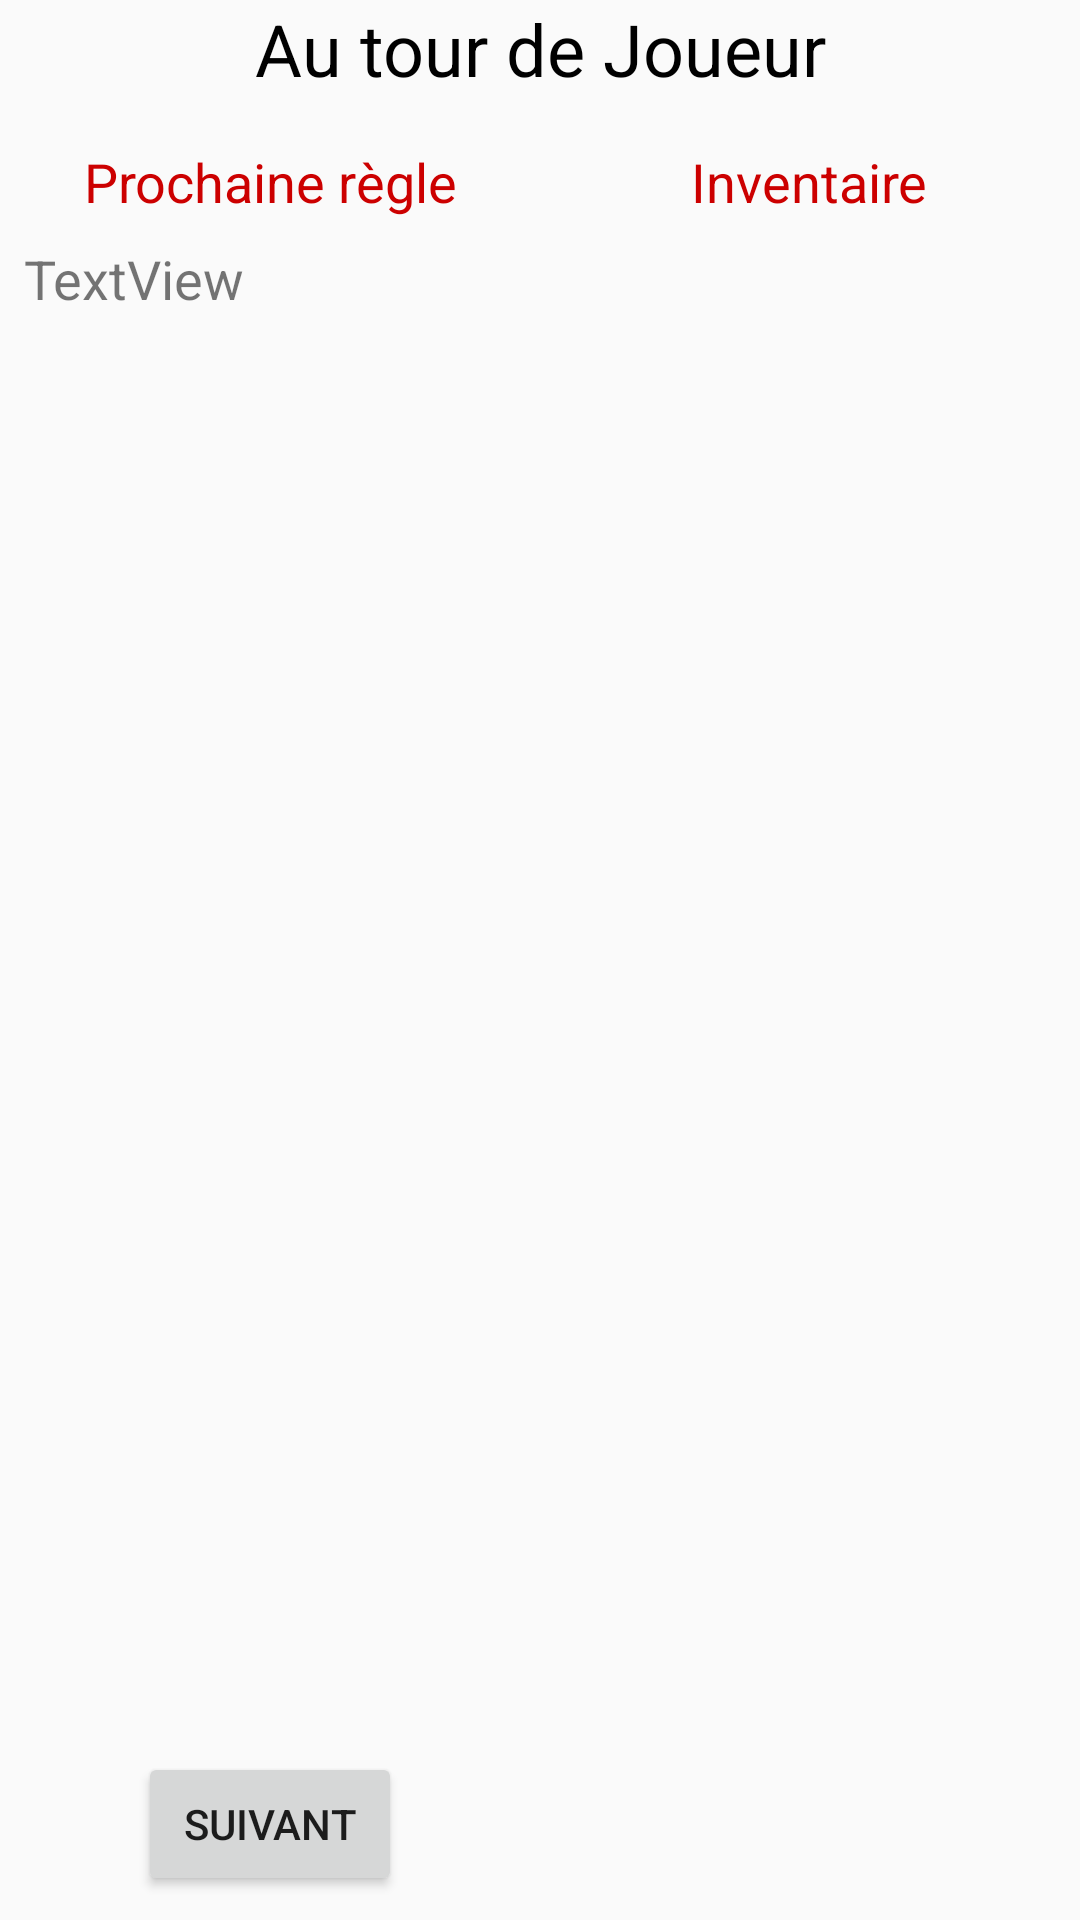

This screen was rendered from an Android layout file. Write that file and the resources it references.
<!-- AndroidManifest.xml: application theme AppTheme -->
<!-- res/layout/fragment_player.xml -->
<?xml version="1.0" encoding="utf-8"?>
<FrameLayout xmlns:android="http://schemas.android.com/apk/res/android"
    xmlns:app="http://schemas.android.com/apk/res-auto"
    xmlns:tools="http://schemas.android.com/tools"
    android:layout_width="match_parent"
    android:layout_height="match_parent"
    tools:context=".UI.PlayerFragment">

    
    <androidx.constraintlayout.widget.ConstraintLayout
        android:layout_width="match_parent"
        android:layout_height="match_parent">

        <TextView
            android:id="@+id/title_tv"
            android:layout_width="match_parent"
            android:layout_height="wrap_content"
            android:gravity="center_horizontal"
            android:text="Au tour de Joueur"
            android:textAlignment="center"
            android:textColor="@android:color/black"
            android:textSize="24sp"
            app:layout_constraintEnd_toEndOf="parent"
            app:layout_constraintStart_toStartOf="parent"
            app:layout_constraintTop_toTopOf="parent" />

        <androidx.constraintlayout.widget.Guideline
            android:id="@+id/guideline3"
            android:layout_width="wrap_content"
            android:layout_height="wrap_content"
            android:orientation="vertical"
            app:layout_constraintGuide_percent="0.5" />

        <TextView
            android:id="@+id/textView"
            android:layout_width="wrap_content"
            android:layout_height="wrap_content"
            android:layout_marginTop="16dp"
            android:text="Inventaire"
            android:textColor="@android:color/holo_red_dark"
            android:textSize="18sp"
            app:layout_constraintEnd_toEndOf="parent"
            app:layout_constraintHorizontal_bias="0.498"
            app:layout_constraintStart_toStartOf="@+id/guideline3"
            app:layout_constraintTop_toBottomOf="@+id/title_tv" />

        <ScrollView
            android:id="@+id/scrollView4"
            android:layout_width="0dp"
            android:layout_height="0dp"
            android:layout_marginStart="8dp"
            android:layout_marginLeft="8dp"
            android:layout_marginTop="8dp"
            android:layout_marginEnd="8dp"
            android:layout_marginRight="8dp"
            android:layout_marginBottom="8dp"
            app:layout_constraintBottom_toBottomOf="parent"
            app:layout_constraintEnd_toEndOf="parent"
            app:layout_constraintHorizontal_bias="0.0"
            app:layout_constraintStart_toStartOf="@+id/guideline3"
            app:layout_constraintTop_toBottomOf="@+id/textView"
            app:layout_constraintVertical_bias="1.0">

            <LinearLayout
                android:id="@+id/inventory_layout"
                android:layout_width="match_parent"
                android:layout_height="wrap_content"
                android:orientation="vertical" />
        </ScrollView>

        <Button
            android:id="@+id/next_button"
            android:layout_width="wrap_content"
            android:layout_height="wrap_content"
            android:layout_marginBottom="8dp"
            android:text="Suivant"
            app:layout_constraintBottom_toBottomOf="parent"
            app:layout_constraintEnd_toStartOf="@+id/guideline3"
            app:layout_constraintStart_toStartOf="parent" />

        <TextView
            android:id="@+id/incommingRule_tv"
            android:layout_width="0dp"
            android:layout_height="0dp"
            android:layout_marginStart="8dp"
            android:layout_marginLeft="8dp"
            android:layout_marginTop="8dp"
            android:layout_marginEnd="8dp"
            android:layout_marginRight="8dp"
            android:layout_marginBottom="16dp"
            android:text="TextView"
            android:textSize="18sp"
            app:layout_constraintBottom_toTopOf="@+id/next_button"
            app:layout_constraintEnd_toStartOf="@+id/guideline3"
            app:layout_constraintStart_toStartOf="parent"
            app:layout_constraintTop_toBottomOf="@+id/textView11" />

        <TextView
            android:id="@+id/textView11"
            android:layout_width="wrap_content"
            android:layout_height="wrap_content"
            android:layout_marginTop="16dp"
            android:text="Prochaine règle"
            android:textColor="@android:color/holo_red_dark"
            android:textSize="18sp"
            app:layout_constraintEnd_toStartOf="@+id/guideline3"
            app:layout_constraintStart_toStartOf="parent"
            app:layout_constraintTop_toBottomOf="@+id/title_tv" />

    </androidx.constraintlayout.widget.ConstraintLayout>

</FrameLayout>
<!-- resources referenced by this layout -->
<resources>
  <style name="AppTheme" parent="Theme.AppCompat.Light.NoActionBar">
          
          <item name="colorPrimary">@color/colorPrimary</item>
          <item name="colorPrimaryDark">@color/colorPrimaryDark</item>
          <item name="colorAccent">@color/colorAccent</item>
      </style>
  <color name="colorPrimary">#008577</color>
  <color name="colorPrimaryDark">#00574B</color>
  <color name="colorAccent">#D81B60</color>
</resources>
